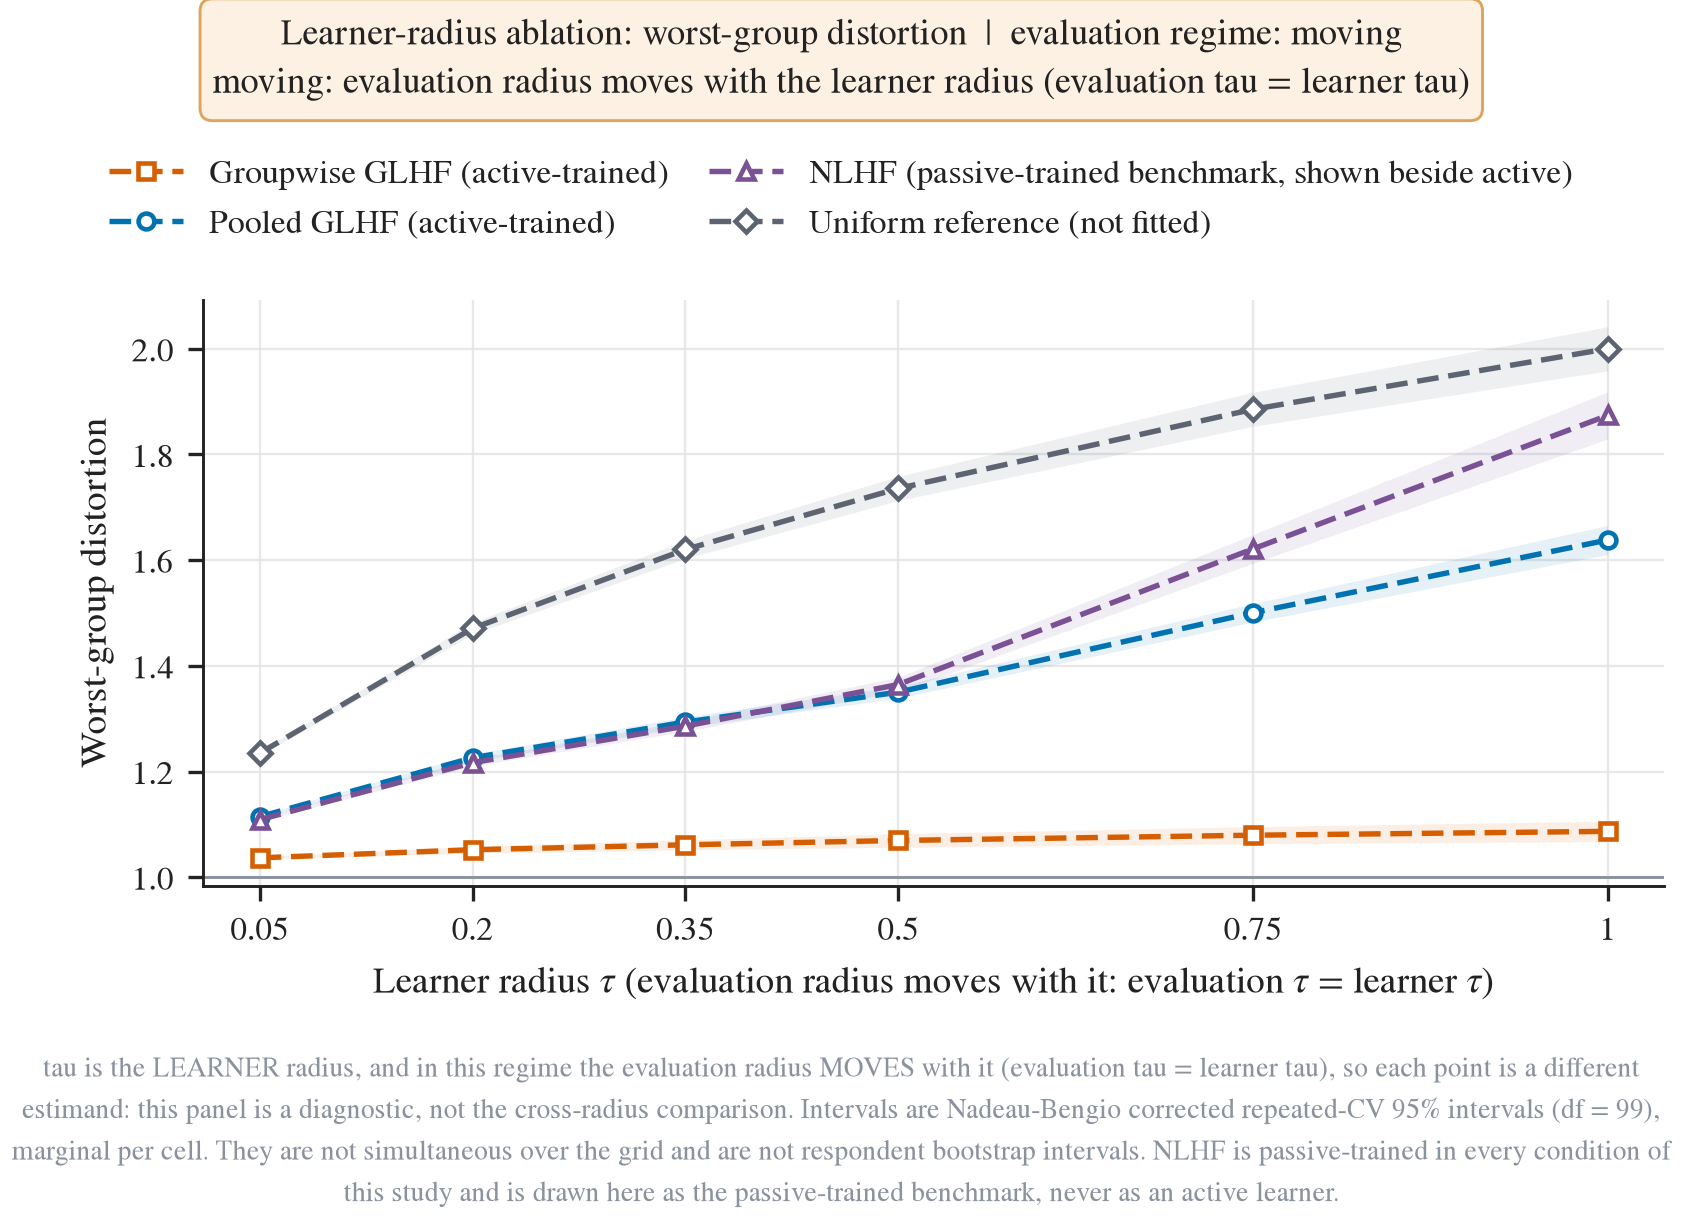

Values plotted in this chart, from the file beside it:
figure, panel, series, series_label, method, display_name, training_protocol, protocol_trained, displayed_beside_protocol, condition, evaluation_regime, beta, learner_tau, evaluation_tau, group, axis_segment, x, y, ci_low, ci_high, p_holm, interval
tau_curves, worst_group, multigroup|active, Groupwise GLHF (active-trained), multigroup, Groupwise GLHF, active-trained span-adaptive learner, active, , tau, moving, inf, 0.05, 0.05, , linear, 0.05, 1.037, 1.034, 1.039, , nadeau_bengio_corrected_repeated_cv_95_m…
tau_curves, worst_group, multigroup|active, Groupwise GLHF (active-trained), multigroup, Groupwise GLHF, active-trained span-adaptive learner, active, , tau, moving, inf, 0.2, 0.2, , linear, 0.2, 1.052, 1.045, 1.059, , nadeau_bengio_corrected_repeated_cv_95_m…
tau_curves, worst_group, multigroup|active, Groupwise GLHF (active-trained), multigroup, Groupwise GLHF, active-trained span-adaptive learner, active, , tau, moving, inf, 0.35, 0.35, , linear, 0.35, 1.061, 1.052, 1.071, , nadeau_bengio_corrected_repeated_cv_95_m…
tau_curves, worst_group, multigroup|active, Groupwise GLHF (active-trained), multigroup, Groupwise GLHF, active-trained span-adaptive learner, active, , tau, moving, inf, 0.5, 0.5, , linear, 0.5, 1.069, 1.057, 1.082, , nadeau_bengio_corrected_repeated_cv_95_m…
tau_curves, worst_group, multigroup|active, Groupwise GLHF (active-trained), multigroup, Groupwise GLHF, active-trained span-adaptive learner, active, , tau, moving, inf, 0.75, 0.75, , linear, 0.75, 1.079, 1.063, 1.096, , nadeau_bengio_corrected_repeated_cv_95_m…
tau_curves, worst_group, multigroup|active, Groupwise GLHF (active-trained), multigroup, Groupwise GLHF, active-trained span-adaptive learner, active, , tau, moving, inf, 1.0, 1.0, , linear, 1.0, 1.087, 1.067, 1.106, , nadeau_bengio_corrected_repeated_cv_95_m…
tau_curves, worst_group, pooled|active, Pooled GLHF (active-trained), pooled, Pooled GLHF, active-trained span-adaptive learner, active, , tau, moving, inf, 0.05, 0.05, , linear, 0.05, 1.115, 1.112, 1.117, , nadeau_bengio_corrected_repeated_cv_95_m…
tau_curves, worst_group, pooled|active, Pooled GLHF (active-trained), pooled, Pooled GLHF, active-trained span-adaptive learner, active, , tau, moving, inf, 0.2, 0.2, , linear, 0.2, 1.226, 1.219, 1.233, , nadeau_bengio_corrected_repeated_cv_95_m…
tau_curves, worst_group, pooled|active, Pooled GLHF (active-trained), pooled, Pooled GLHF, active-trained span-adaptive learner, active, , tau, moving, inf, 0.35, 0.35, , linear, 0.35, 1.294, 1.284, 1.304, , nadeau_bengio_corrected_repeated_cv_95_m…
tau_curves, worst_group, pooled|active, Pooled GLHF (active-trained), pooled, Pooled GLHF, active-trained span-adaptive learner, active, , tau, moving, inf, 0.5, 0.5, , linear, 0.5, 1.35, 1.339, 1.361, , nadeau_bengio_corrected_repeated_cv_95_m…
tau_curves, worst_group, pooled|active, Pooled GLHF (active-trained), pooled, Pooled GLHF, active-trained span-adaptive learner, active, , tau, moving, inf, 0.75, 0.75, , linear, 0.75, 1.501, 1.483, 1.518, , nadeau_bengio_corrected_repeated_cv_95_m…
tau_curves, worst_group, pooled|active, Pooled GLHF (active-trained), pooled, Pooled GLHF, active-trained span-adaptive learner, active, , tau, moving, inf, 1.0, 1.0, , linear, 1.0, 1.638, 1.611, 1.666, , nadeau_bengio_corrected_repeated_cv_95_m…
tau_curves, worst_group, pooled_nlhf|active, NLHF (passive-trained benchmark, shown b…, pooled_nlhf, NLHF, passive-trained batch solver (never fitt…, active, active, tau, moving, inf, 0.05, 0.05, , linear, 0.05, 1.109, 1.106, 1.112, , nadeau_bengio_corrected_repeated_cv_95_m…
tau_curves, worst_group, pooled_nlhf|active, NLHF (passive-trained benchmark, shown b…, pooled_nlhf, NLHF, passive-trained batch solver (never fitt…, active, active, tau, moving, inf, 0.2, 0.2, , linear, 0.2, 1.217, 1.21, 1.223, , nadeau_bengio_corrected_repeated_cv_95_m…
tau_curves, worst_group, pooled_nlhf|active, NLHF (passive-trained benchmark, shown b…, pooled_nlhf, NLHF, passive-trained batch solver (never fitt…, active, active, tau, moving, inf, 0.35, 0.35, , linear, 0.35, 1.286, 1.276, 1.296, , nadeau_bengio_corrected_repeated_cv_95_m…
tau_curves, worst_group, pooled_nlhf|active, NLHF (passive-trained benchmark, shown b…, pooled_nlhf, NLHF, passive-trained batch solver (never fitt…, active, active, tau, moving, inf, 0.5, 0.5, , linear, 0.5, 1.365, 1.351, 1.378, , nadeau_bengio_corrected_repeated_cv_95_m…
tau_curves, worst_group, pooled_nlhf|active, NLHF (passive-trained benchmark, shown b…, pooled_nlhf, NLHF, passive-trained batch solver (never fitt…, active, active, tau, moving, inf, 0.75, 0.75, , linear, 0.75, 1.621, 1.594, 1.648, , nadeau_bengio_corrected_repeated_cv_95_m…
tau_curves, worst_group, pooled_nlhf|active, NLHF (passive-trained benchmark, shown b…, pooled_nlhf, NLHF, passive-trained batch solver (never fitt…, active, active, tau, moving, inf, 1.0, 1.0, , linear, 1.0, 1.874, 1.829, 1.919, , nadeau_bengio_corrected_repeated_cv_95_m…
tau_curves, worst_group, uniform|active, Uniform reference (not fitted), uniform, Uniform reference, not fitted, active, active, tau, moving, inf, 0.05, 0.05, , linear, 0.05, 1.235, 1.23, 1.239, , nadeau_bengio_corrected_repeated_cv_95_m…
tau_curves, worst_group, uniform|active, Uniform reference (not fitted), uniform, Uniform reference, not fitted, active, active, tau, moving, inf, 0.2, 0.2, , linear, 0.2, 1.471, 1.46, 1.482, , nadeau_bengio_corrected_repeated_cv_95_m…
tau_curves, worst_group, uniform|active, Uniform reference (not fitted), uniform, Uniform reference, not fitted, active, active, tau, moving, inf, 0.35, 0.35, , linear, 0.35, 1.62, 1.603, 1.637, , nadeau_bengio_corrected_repeated_cv_95_m…
tau_curves, worst_group, uniform|active, Uniform reference (not fitted), uniform, Uniform reference, not fitted, active, active, tau, moving, inf, 0.5, 0.5, , linear, 0.5, 1.736, 1.713, 1.758, , nadeau_bengio_corrected_repeated_cv_95_m…
tau_curves, worst_group, uniform|active, Uniform reference (not fitted), uniform, Uniform reference, not fitted, active, active, tau, moving, inf, 0.75, 0.75, , linear, 0.75, 1.886, 1.853, 1.918, , nadeau_bengio_corrected_repeated_cv_95_m…
tau_curves, worst_group, uniform|active, Uniform reference (not fitted), uniform, Uniform reference, not fitted, active, active, tau, moving, inf, 1.0, 1.0, , linear, 1.0, 2, 1.958, 2.042, , nadeau_bengio_corrected_repeated_cv_95_m…
